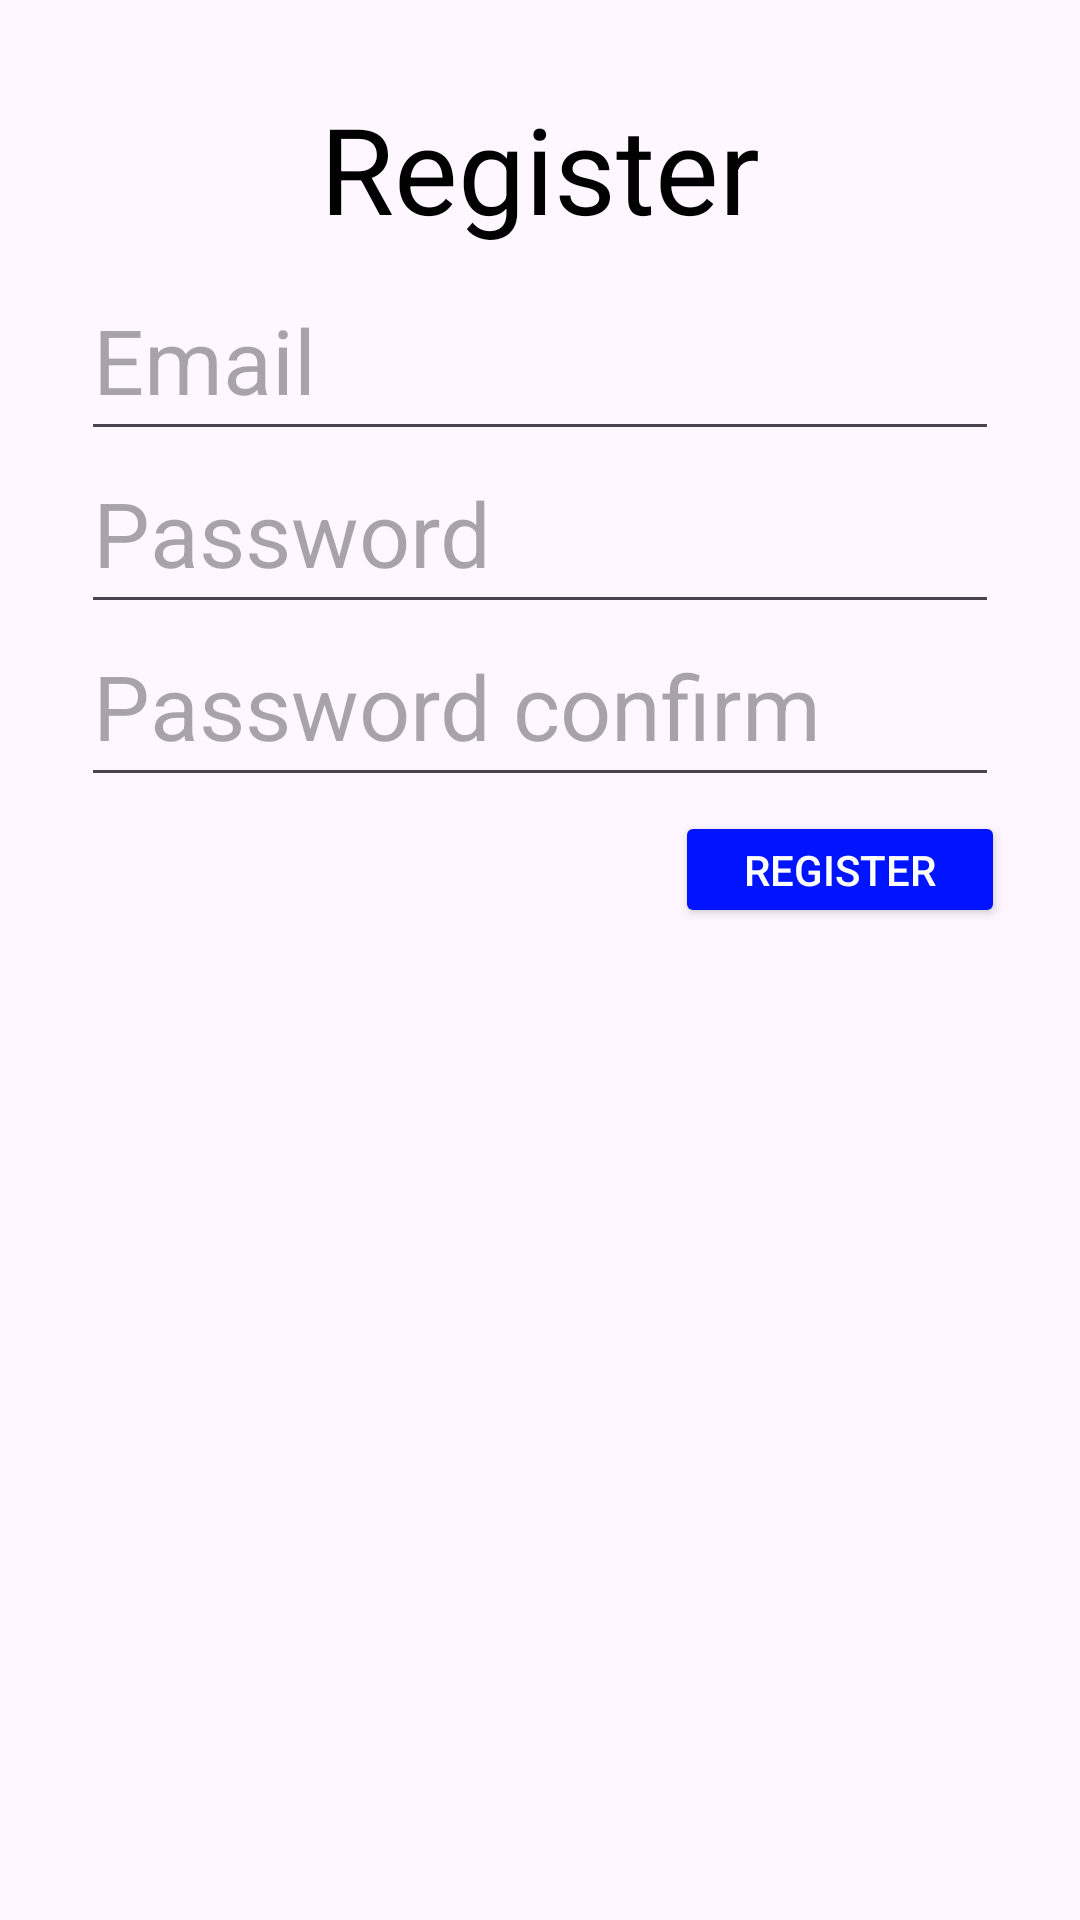

The Android layout XML behind this screen, and the referenced resources:
<!-- AndroidManifest.xml: application theme Theme.Java -->
<!-- res/layout/activity_register.xml -->
<?xml version="1.0" encoding="utf-8"?>
<androidx.constraintlayout.widget.ConstraintLayout xmlns:android="http://schemas.android.com/apk/res/android"
    xmlns:app="http://schemas.android.com/apk/res-auto"
    xmlns:tools="http://schemas.android.com/tools"
    android:id="@+id/main"
    android:layout_width="match_parent"
    android:layout_height="match_parent"
    tools:context=".RegisterActivity">

    <TextView
        android:id="@+id/title"
        android:layout_width="wrap_content"
        android:layout_height="wrap_content"
        android:text="@string/register"
        android:textSize="40sp"
        android:textColor="?color"
        app:layout_constraintBottom_toBottomOf="parent"
        app:layout_constraintEnd_toEndOf="parent"
        app:layout_constraintHorizontal_bias="0.5"
        app:layout_constraintStart_toStartOf="parent"
        app:layout_constraintTop_toTopOf="parent"
        app:layout_constraintVertical_bias="0.05"/>

    <EditText
        android:id="@+id/email"
        android:layout_width="0dp"
        android:layout_height="0dp"
        app:layout_constraintHeight_percent="0.1"
        app:layout_constraintWidth_percent="0.85"
        android:ems="10"
        android:hint="@string/email"
        android:inputType="textEmailAddress"
        android:textColor="?color"
        android:textSize="30sp"
        app:layout_constraintBottom_toBottomOf="parent"
        app:layout_constraintEnd_toEndOf="parent"
        app:layout_constraintHorizontal_bias="0.5"
        app:layout_constraintStart_toStartOf="parent"
        app:layout_constraintTop_toTopOf="parent"
        app:layout_constraintVertical_bias="0.15" />

    <EditText
        android:id="@+id/password"
        android:layout_width="0dp"
        android:layout_height="0dp"
        app:layout_constraintHeight_percent="0.1"
        app:layout_constraintWidth_percent="0.85"
        android:ems="10"
        android:hint="@string/password"
        android:inputType="textVisiblePassword"
        android:textColor="?color"
        android:textSize="30sp"
        app:layout_constraintBottom_toBottomOf="parent"
        app:layout_constraintEnd_toEndOf="parent"
        app:layout_constraintHorizontal_bias="0.5"
        app:layout_constraintStart_toStartOf="parent"
        app:layout_constraintTop_toTopOf="parent"
        app:layout_constraintVertical_bias="0.25" />

    <EditText
        android:id="@+id/password_confirm"
        android:layout_width="0dp"
        android:layout_height="0dp"
        app:layout_constraintHeight_percent="0.1"
        app:layout_constraintWidth_percent="0.85"
        android:ems="10"
        android:hint="@string/password_confirm"
        android:inputType="textVisiblePassword"
        android:textColor="?color"
        android:textSize="30sp"
        app:layout_constraintBottom_toBottomOf="parent"
        app:layout_constraintEnd_toEndOf="parent"
        app:layout_constraintHorizontal_bias="0.5"
        app:layout_constraintStart_toStartOf="parent"
        app:layout_constraintTop_toTopOf="parent"
        app:layout_constraintVertical_bias="0.35" />

    <Button
        android:id="@+id/register_button"
        android:layout_width="110dp"
        android:layout_height="39dp"
        android:backgroundTint="@color/secondary"
        android:text="@string/register"
        android:textColor="@color/white"
        app:layout_constraintBottom_toBottomOf="parent"
        app:layout_constraintEnd_toEndOf="parent"
        app:layout_constraintHorizontal_bias="0.9"
        app:layout_constraintStart_toStartOf="parent"
        app:layout_constraintTop_toTopOf="parent"
        app:layout_constraintVertical_bias="0.45" />

</androidx.constraintlayout.widget.ConstraintLayout>
<!-- resources referenced by this layout -->
<resources>
  <color name="secondary">#0014FF</color>
  <color name="white">#FFF</color>
  <string name="email">Email</string>
  <string name="password">Password</string>
  <string name="password_confirm">Password confirm</string>
  <string name="register">Register</string>
  <style name="Theme.Java" parent="Base.Theme.Java" />
  <style name="Base.Theme.Java" parent="Theme.Material3.DayNight.NoActionBar">
          
           <item name="background">@color/white</item>
          <item name="color">@color/black</item>
      </style>
  <color name="black">#000</color>
</resources>
